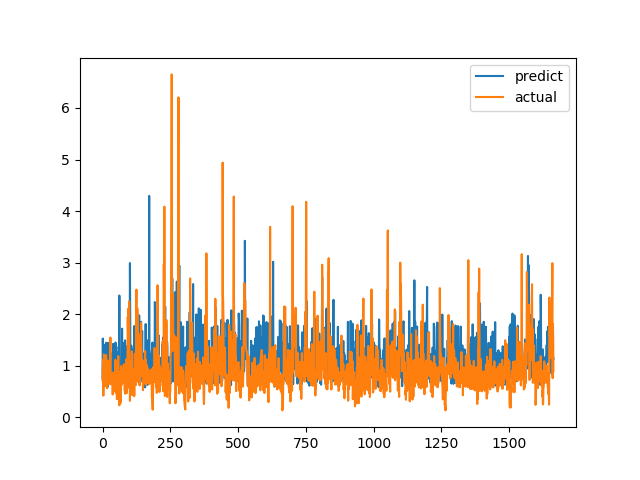

Values plotted in this chart, from the file beside it:
predict, actual
0.7556, 0.7094
1.527, 1.015
1.115, 1.116
1.185, 0.4183
0.7558, 1.002
1.082, 1.219
0.9665, 1.143
0.975, 0.6528
1.407, 0.6747
0.8122, 0.601
1.282, 0.6695
0.7616, 0.6538
0.628, 0.7814
1.445, 1.206
0.8234, 0.8469
1.173, 0.8286
0.964, 0.6482
1.422, 0.5624
0.8335, 0.7183
0.5903, 1.1
1.444, 0.9542
1.302, 0.729
1.299, 0.6694
1.246, 0.8631
1.331, 0.6465
0.8669, 0.8223
1.102, 0.9236
1.266, 0.8301
1.2, 1.067
0.8128, 1.546
0.7298, 0.6827
0.9557, 0.6386
1.226, 0.6464
1.238, 0.6881
0.9289, 0.7274
0.8745, 0.65
1.115, 0.8694
0.6704, 0.4409
0.7977, 0.4519
1.423, 0.7575
1.044, 0.4952
0.923, 0.6851
1.326, 0.7244
0.8062, 0.8654
0.9834, 0.74
0.9589, 0.8071
0.7142, 0.8204
1.428, 1.114
1.45, 1.109
1.133, 0.4751
1.292, 1.039
1.369, 0.9458
0.7019, 0.7878
1.26, 0.3505
1.069, 0.9368
1.102, 0.9868
0.8026, 0.647
0.7314, 1.03
1.082, 1.187
1.16, 0.9329
... 1,604 more rows
